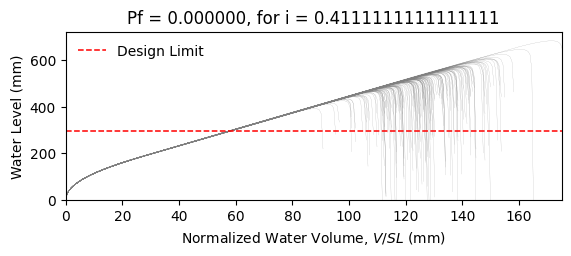

The data file committed next to this chart (first rows):
W14X22, L = 360.0 in, slope = 0.020833333333333332 in/in, dead load = 6.944444444444444e-05 kip/in…
zwlim AISC Appendix 2, zwlim DAMP, zwlim Proposed for ASCE 7, zwlim Neglect Ponding, dhnom Denver, dhnom New York, dhnom New Orleans, dh Denver, dh New York, dh New Orleans, dmax
15.16, 15.45, 13.32, 15.16, 8.16, 8.16, 8.16, 4.286, 4.286, 4.286, 22.05, Safe, 
15.16, 15.45, 13.32, 15.16, 8.16, 8.16, 8.16, 4.286, 4.286, 4.286, 19.26, Safe, 
15.16, 15.45, 13.32, 15.16, 8.16, 8.16, 8.16, 4.286, 4.286, 4.286, 18.53, Safe, 
15.16, 15.45, 13.32, 15.16, 8.16, 8.16, 8.16, 4.286, 4.286, 4.286, 21.77, Safe, 
15.16, 15.45, 13.32, 15.16, 8.16, 8.16, 8.16, 4.286, 4.286, 4.286, 18.28, Safe, 
15.16, 15.45, 13.32, 15.16, 8.16, 8.16, 8.16, 4.286, 4.286, 4.286, 26.93, Safe, 
15.16, 15.45, 13.32, 15.16, 8.16, 8.16, 8.16, 4.286, 4.286, 4.286, 20.34, Safe, 
15.16, 15.45, 13.32, 15.16, 8.16, 8.16, 8.16, 4.286, 4.286, 4.286, 18.45, Safe, 
15.16, 15.45, 13.32, 15.16, 8.16, 8.16, 8.16, 4.286, 4.286, 4.286, 21.27, Safe, 
15.16, 15.45, 13.32, 15.16, 8.16, 8.16, 8.16, 4.286, 4.286, 4.286, 19.99, Safe, 
15.16, 15.45, 13.32, 15.16, 8.16, 8.16, 8.16, 4.286, 4.286, 4.286, 17.63, Safe, 
15.16, 15.45, 13.32, 15.16, 8.16, 8.16, 8.16, 4.286, 4.286, 4.286, 17.02, Safe, 
15.16, 15.45, 13.32, 15.16, 8.16, 8.16, 8.16, 4.286, 4.286, 4.286, 21.46, Safe, 
15.16, 15.45, 13.32, 15.16, 8.16, 8.16, 8.16, 4.286, 4.286, 4.286, 18.86, Safe, 
15.16, 15.45, 13.32, 15.16, 8.16, 8.16, 8.16, 4.286, 4.286, 4.286, 21.86, Safe, 
15.16, 15.45, 13.32, 15.16, 8.16, 8.16, 8.16, 4.286, 4.286, 4.286, 19.86, Safe, 
15.16, 15.45, 13.32, 15.16, 8.16, 8.16, 8.16, 4.286, 4.286, 4.286, 20.52, Safe, 
15.16, 15.45, 13.32, 15.16, 8.16, 8.16, 8.16, 4.286, 4.286, 4.286, 22.45, Safe, 
15.16, 15.45, 13.32, 15.16, 8.16, 8.16, 8.16, 4.286, 4.286, 4.286, 18.39, Safe, 
15.16, 15.45, 13.32, 15.16, 8.16, 8.16, 8.16, 4.286, 4.286, 4.286, 19.33, Safe, 
15.16, 15.45, 13.32, 15.16, 8.16, 8.16, 8.16, 4.286, 4.286, 4.286, 18.3, Safe, 
15.16, 15.45, 13.32, 15.16, 8.16, 8.16, 8.16, 4.286, 4.286, 4.286, 21.69, Safe, 
15.16, 15.45, 13.32, 15.16, 8.16, 8.16, 8.16, 4.286, 4.286, 4.286, 22.57, Safe, 
15.16, 15.45, 13.32, 15.16, 8.16, 8.16, 8.16, 4.286, 4.286, 4.286, 20.09, Safe, 
15.16, 15.45, 13.32, 15.16, 8.16, 8.16, 8.16, 4.286, 4.286, 4.286, 19.21, Safe, 
15.16, 15.45, 13.32, 15.16, 8.16, 8.16, 8.16, 4.286, 4.286, 4.286, 16.95, Safe, 
15.16, 15.45, 13.32, 15.16, 8.16, 8.16, 8.16, 4.286, 4.286, 4.286, 21.16, Safe, 
15.16, 15.45, 13.32, 15.16, 8.16, 8.16, 8.16, 4.286, 4.286, 4.286, 20.85, Safe, 
15.16, 15.45, 13.32, 15.16, 8.16, 8.16, 8.16, 4.286, 4.286, 4.286, 18.47, Safe, 
15.16, 15.45, 13.32, 15.16, 8.16, 8.16, 8.16, 4.286, 4.286, 4.286, 23.29, Safe, 
15.16, 15.45, 13.32, 15.16, 8.16, 8.16, 8.16, 4.286, 4.286, 4.286, 20.47, Safe, 
15.16, 15.45, 13.32, 15.16, 8.16, 8.16, 8.16, 4.286, 4.286, 4.286, 21.2, Safe, 
15.16, 15.45, 13.32, 15.16, 8.16, 8.16, 8.16, 4.286, 4.286, 4.286, 19.03, Safe, 
15.16, 15.45, 13.32, 15.16, 8.16, 8.16, 8.16, 4.286, 4.286, 4.286, 22.61, Safe, 
15.16, 15.45, 13.32, 15.16, 8.16, 8.16, 8.16, 4.286, 4.286, 4.286, 21.51, Safe, 
15.16, 15.45, 13.32, 15.16, 8.16, 8.16, 8.16, 4.286, 4.286, 4.286, 18.4, Safe, 
15.16, 15.45, 13.32, 15.16, 8.16, 8.16, 8.16, 4.286, 4.286, 4.286, 20.82, Safe, 
15.16, 15.45, 13.32, 15.16, 8.16, 8.16, 8.16, 4.286, 4.286, 4.286, 21.17, Safe, 
15.16, 15.45, 13.32, 15.16, 8.16, 8.16, 8.16, 4.286, 4.286, 4.286, 22.06, Safe, 
15.16, 15.45, 13.32, 15.16, 8.16, 8.16, 8.16, 4.286, 4.286, 4.286, 17.83, Safe, 
15.16, 15.45, 13.32, 15.16, 8.16, 8.16, 8.16, 4.286, 4.286, 4.286, 22.53, Safe, 
15.16, 15.45, 13.32, 15.16, 8.16, 8.16, 8.16, 4.286, 4.286, 4.286, 19.04, Safe, 
15.16, 15.45, 13.32, 15.16, 8.16, 8.16, 8.16, 4.286, 4.286, 4.286, 19.99, Safe, 
15.16, 15.45, 13.32, 15.16, 8.16, 8.16, 8.16, 4.286, 4.286, 4.286, 19.51, Safe, 
15.16, 15.45, 13.32, 15.16, 8.16, 8.16, 8.16, 4.286, 4.286, 4.286, 22.27, Safe, 
15.16, 15.45, 13.32, 15.16, 8.16, 8.16, 8.16, 4.286, 4.286, 4.286, 17.42, Safe, 
15.16, 15.45, 13.32, 15.16, 8.16, 8.16, 8.16, 4.286, 4.286, 4.286, 20.33, Safe, 
15.16, 15.45, 13.32, 15.16, 8.16, 8.16, 8.16, 4.286, 4.286, 4.286, 19.03, Safe, 
15.16, 15.45, 13.32, 15.16, 8.16, 8.16, 8.16, 4.286, 4.286, 4.286, 20.39, Safe, 
15.16, 15.45, 13.32, 15.16, 8.16, 8.16, 8.16, 4.286, 4.286, 4.286, 18.59, Safe, 
15.16, 15.45, 13.32, 15.16, 8.16, 8.16, 8.16, 4.286, 4.286, 4.286, 21.72, Safe, 
15.16, 15.45, 13.32, 15.16, 8.16, 8.16, 8.16, 4.286, 4.286, 4.286, 16.34, Safe, 
15.16, 15.45, 13.32, 15.16, 8.16, 8.16, 8.16, 4.286, 4.286, 4.286, 20.45, Safe, 
15.16, 15.45, 13.32, 15.16, 8.16, 8.16, 8.16, 4.286, 4.286, 4.286, 19.01, Safe, 
15.16, 15.45, 13.32, 15.16, 8.16, 8.16, 8.16, 4.286, 4.286, 4.286, 23.17, Safe, 
15.16, 15.45, 13.32, 15.16, 8.16, 8.16, 8.16, 4.286, 4.286, 4.286, 18.91, Safe, 
15.16, 15.45, 13.32, 15.16, 8.16, 8.16, 8.16, 4.286, 4.286, 4.286, 20, Safe, 
15.16, 15.45, 13.32, 15.16, 8.16, 8.16, 8.16, 4.286, 4.286, 4.286, 18.88, Safe, 
15.16, 15.45, 13.32, 15.16, 8.16, 8.16, 8.16, 4.286, 4.286, 4.286, 17.1, Safe, 
... 142 more rows
